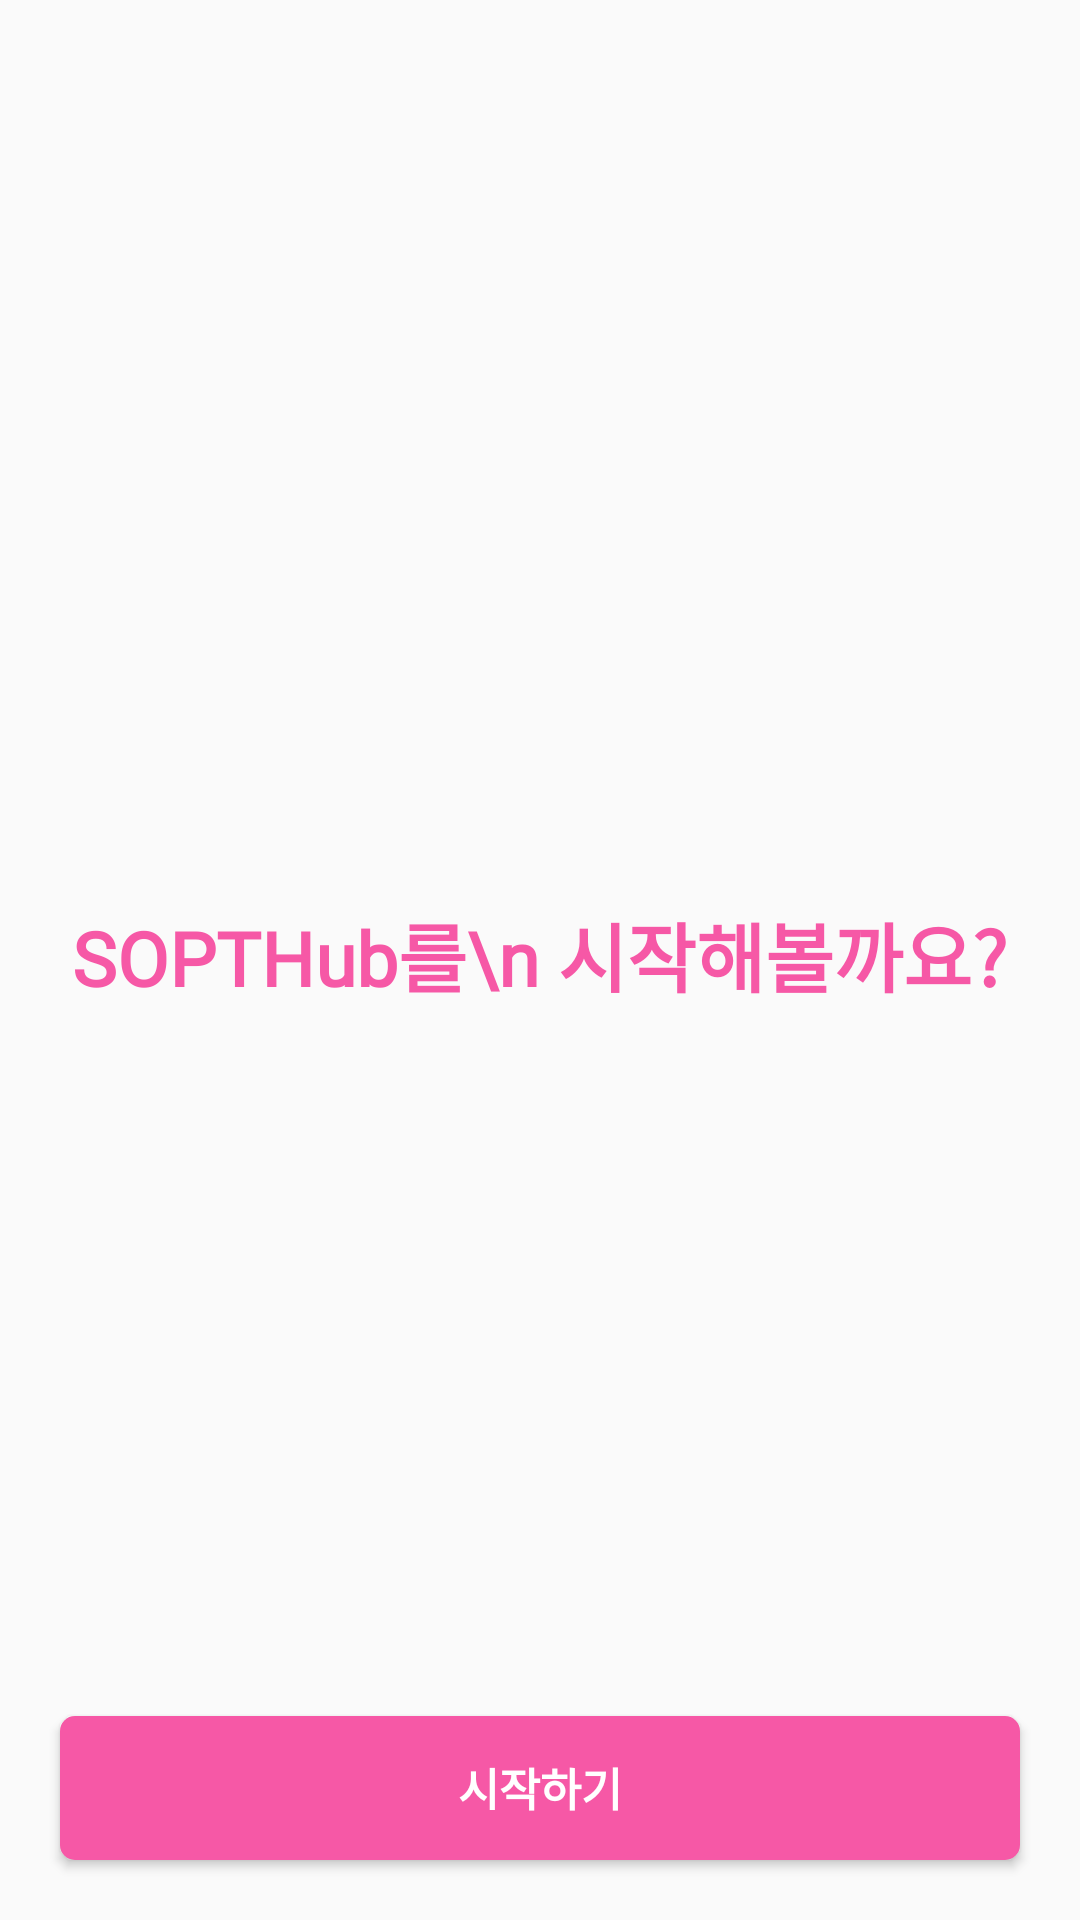

Produce the Android XML layout that renders to this screen, including the resource entries it uses.
<!-- AndroidManifest.xml: application theme Theme.AndroidAssingment -->
<!-- res/layout/fragment_boarding3.xml -->
<?xml version="1.0" encoding="utf-8"?>
<androidx.constraintlayout.widget.ConstraintLayout xmlns:android="http://schemas.android.com/apk/res/android"
    xmlns:tools="http://schemas.android.com/tools"
    android:layout_width="match_parent"
    android:layout_height="match_parent"
    xmlns:app="http://schemas.android.com/apk/res-auto"
    tools:context=".ui.onboarding.BoardingFragment3">

    <ImageView
        android:id="@+id/iv_github"
        android:layout_width="wrap_content"
        android:layout_height="wrap_content"
        android:layout_marginTop="200dp"
        app:layout_constraintEnd_toEndOf="parent"
        app:layout_constraintStart_toStartOf="parent"
        app:layout_constraintTop_toTopOf="parent"
        app:srcCompat="@drawable/img_github" />

    <TextView
        android:id="@+id/tv_welcome3"
        android:layout_width="wrap_content"
        android:layout_height="wrap_content"
        android:layout_marginTop="100dp"
        android:fontFamily="@font/noto_sans_kr"
        android:gravity="center"
        android:includeFontPadding="false"
        android:text="SOPTHub를\n 시작해볼까요?"
        android:textColor="@color/pink"
        android:textFontWeight="700"
        android:textSize="25sp"
        app:layout_constraintEnd_toEndOf="parent"
        app:layout_constraintStart_toStartOf="parent"
        app:layout_constraintTop_toBottomOf="@+id/iv_github" />

    <Button
        android:id="@+id/btn_start"
        android:layout_width="0dp"
        android:layout_height="wrap_content"
        android:text="시작하기"
        android:layout_margin="20dp"
        android:background="@drawable/border_btn"
        android:fontFamily="@font/noto_sans_kr"
        android:textFontWeight="700"
        android:includeFontPadding="false"
        android:textSize="15sp"
        android:textColor="@color/white"
        app:layout_constraintBottom_toBottomOf="parent"
        app:layout_constraintEnd_toEndOf="parent"
        app:layout_constraintStart_toStartOf="parent" />

</androidx.constraintlayout.widget.ConstraintLayout>
<!-- resources referenced by this layout -->
<resources>
  <color name="pink">#f658a6</color>
  <color name="white">#FFFFFFFF</color>
  <!-- drawable border_btn (drawable) -->
  <shape xmlns:android="http://schemas.android.com/apk/res/android"
  android:shape="rectangle">
      <solid android:color="@color/pink"/>
      <corners android:radius="5dp"/>
  </shape>
  <style name="Theme.AndroidAssingment" parent="Theme.AppCompat.Light">
          
          <item name="colorPrimary">@color/purple_500</item>
          <item name="colorPrimaryVariant">@color/purple_700</item>
          <item name="colorOnPrimary">@color/white</item>
          
          <item name="colorSecondary">@color/teal_200</item>
          <item name="colorSecondaryVariant">@color/teal_700</item>
          <item name="colorOnSecondary">@color/black</item>
          
          <item name="android:statusBarColor" tools:targetApi="l">?attr/colorPrimaryVariant</item>
          
          <item name="windowNoTitle">true</item>
      </style>
  <color name="purple_500">#FF6200EE</color>
  <color name="purple_700">#FF3700B3</color>
  <color name="teal_200">#FF03DAC5</color>
  <color name="teal_700">#FF018786</color>
  <color name="black">#FF000000</color>
</resources>
